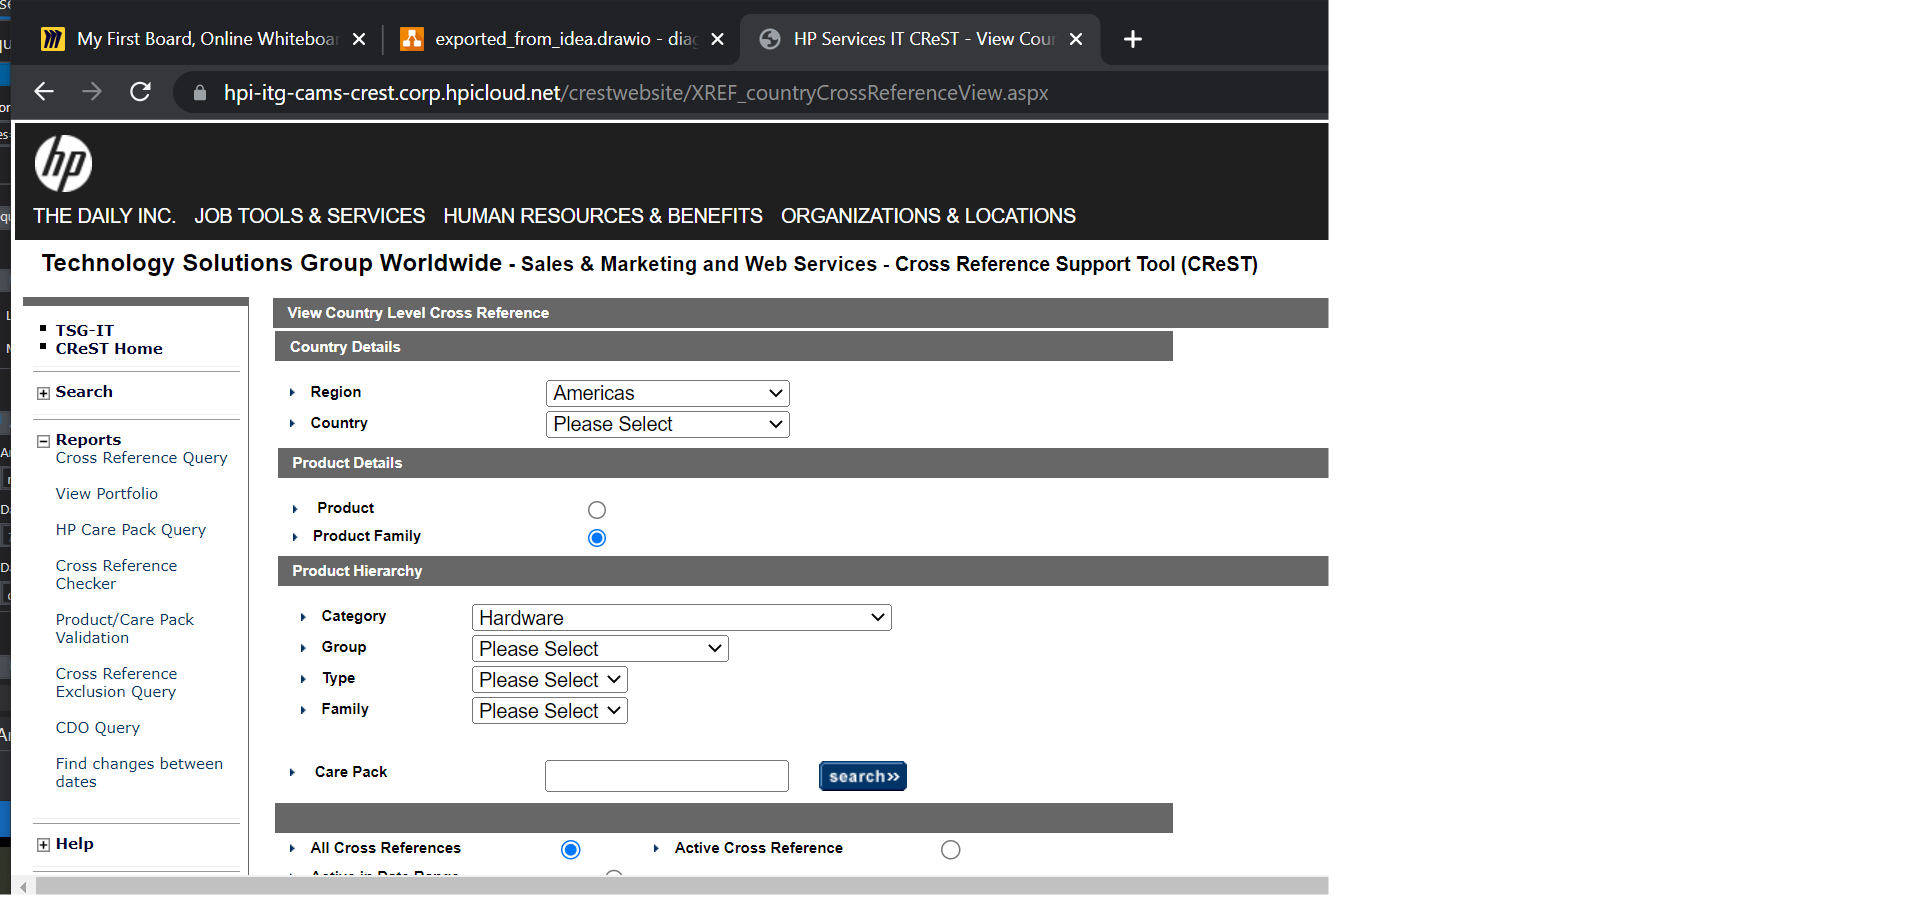
Task: Robotic Enterprise Framework
Workflow: Process

Step 1: Use Browser Chrome: HP Services IT CReST - View Country Level Cross Reference in window 'HP Services IT CReST - View Country Level Cross Reference' (chrome.exe)

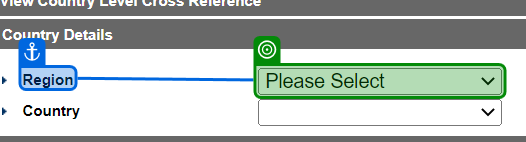
Step 2: select "region.Trim()" in 'Region'

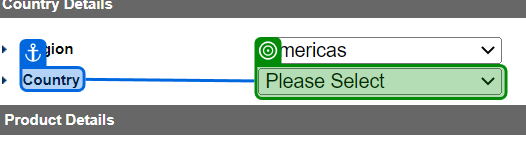
Step 3: select "country.Trim()" in 'Country'

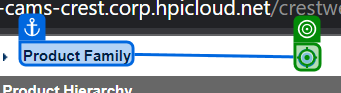
Step 4: click on 'Product Family'

Step 5: select "Hardware" in 'Category' (no picture)

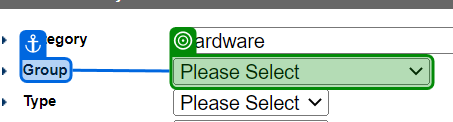
Step 6: select "group.Trim()" in 'Group'

Step 7: select "type.Trim()" in 'Type' (no picture)

Step 8: find the drop-down (no picture)

Step 9: select "String.Join(" ", family.Split(new string[] { " " }, StringSplitOptions.RemoveEmptyEntries)).Trim()" (no picture)

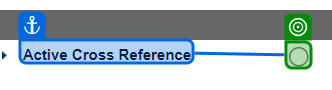
Step 10 [then]: check

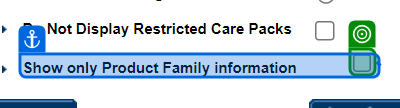
Step 11: check

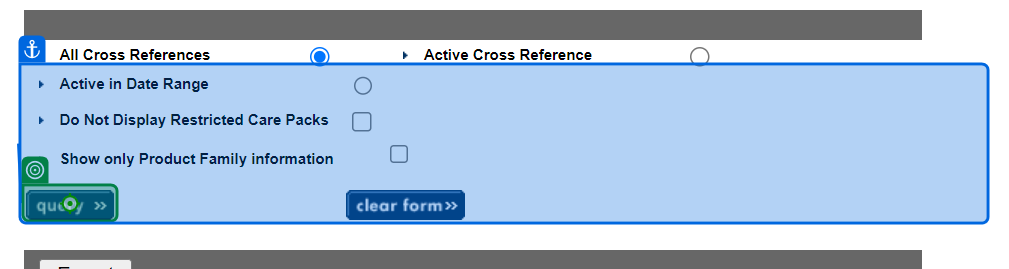
Step 12: click

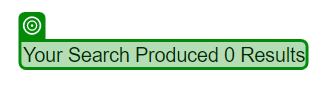
Step 13: check 'Your Search'

Step 14 [try]: get-attribute of 'Your Search' (no picture)

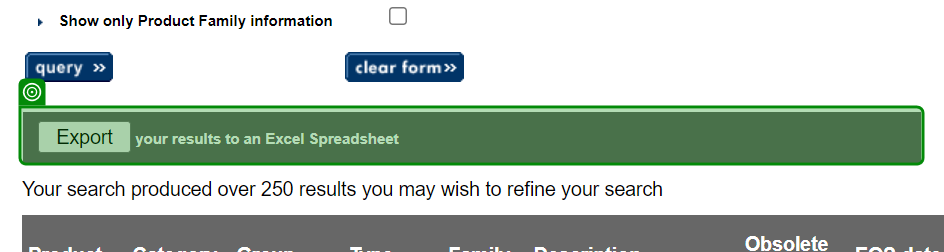
Step 15: check 'Export your results'

Step 16 [try]: get-attribute of 'Your search' (no picture)

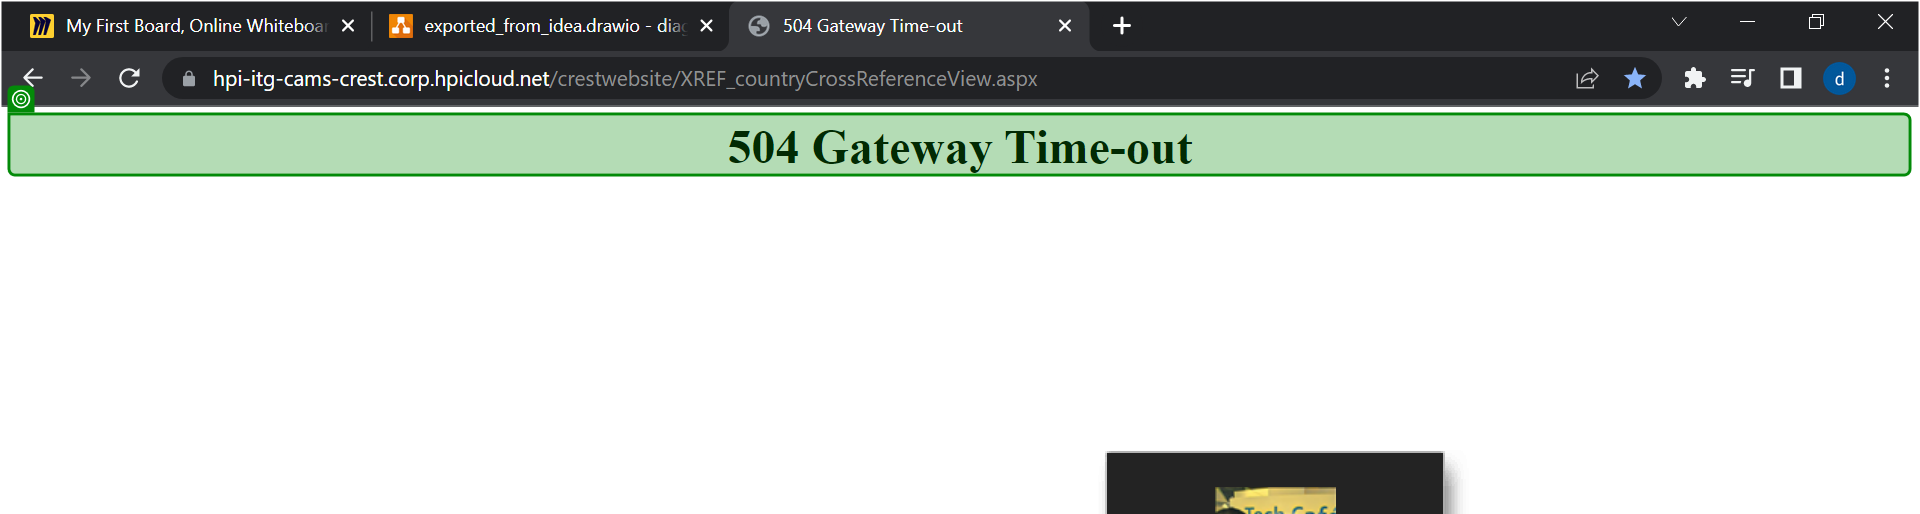
Step 17: check '504 Gateway Time-out'